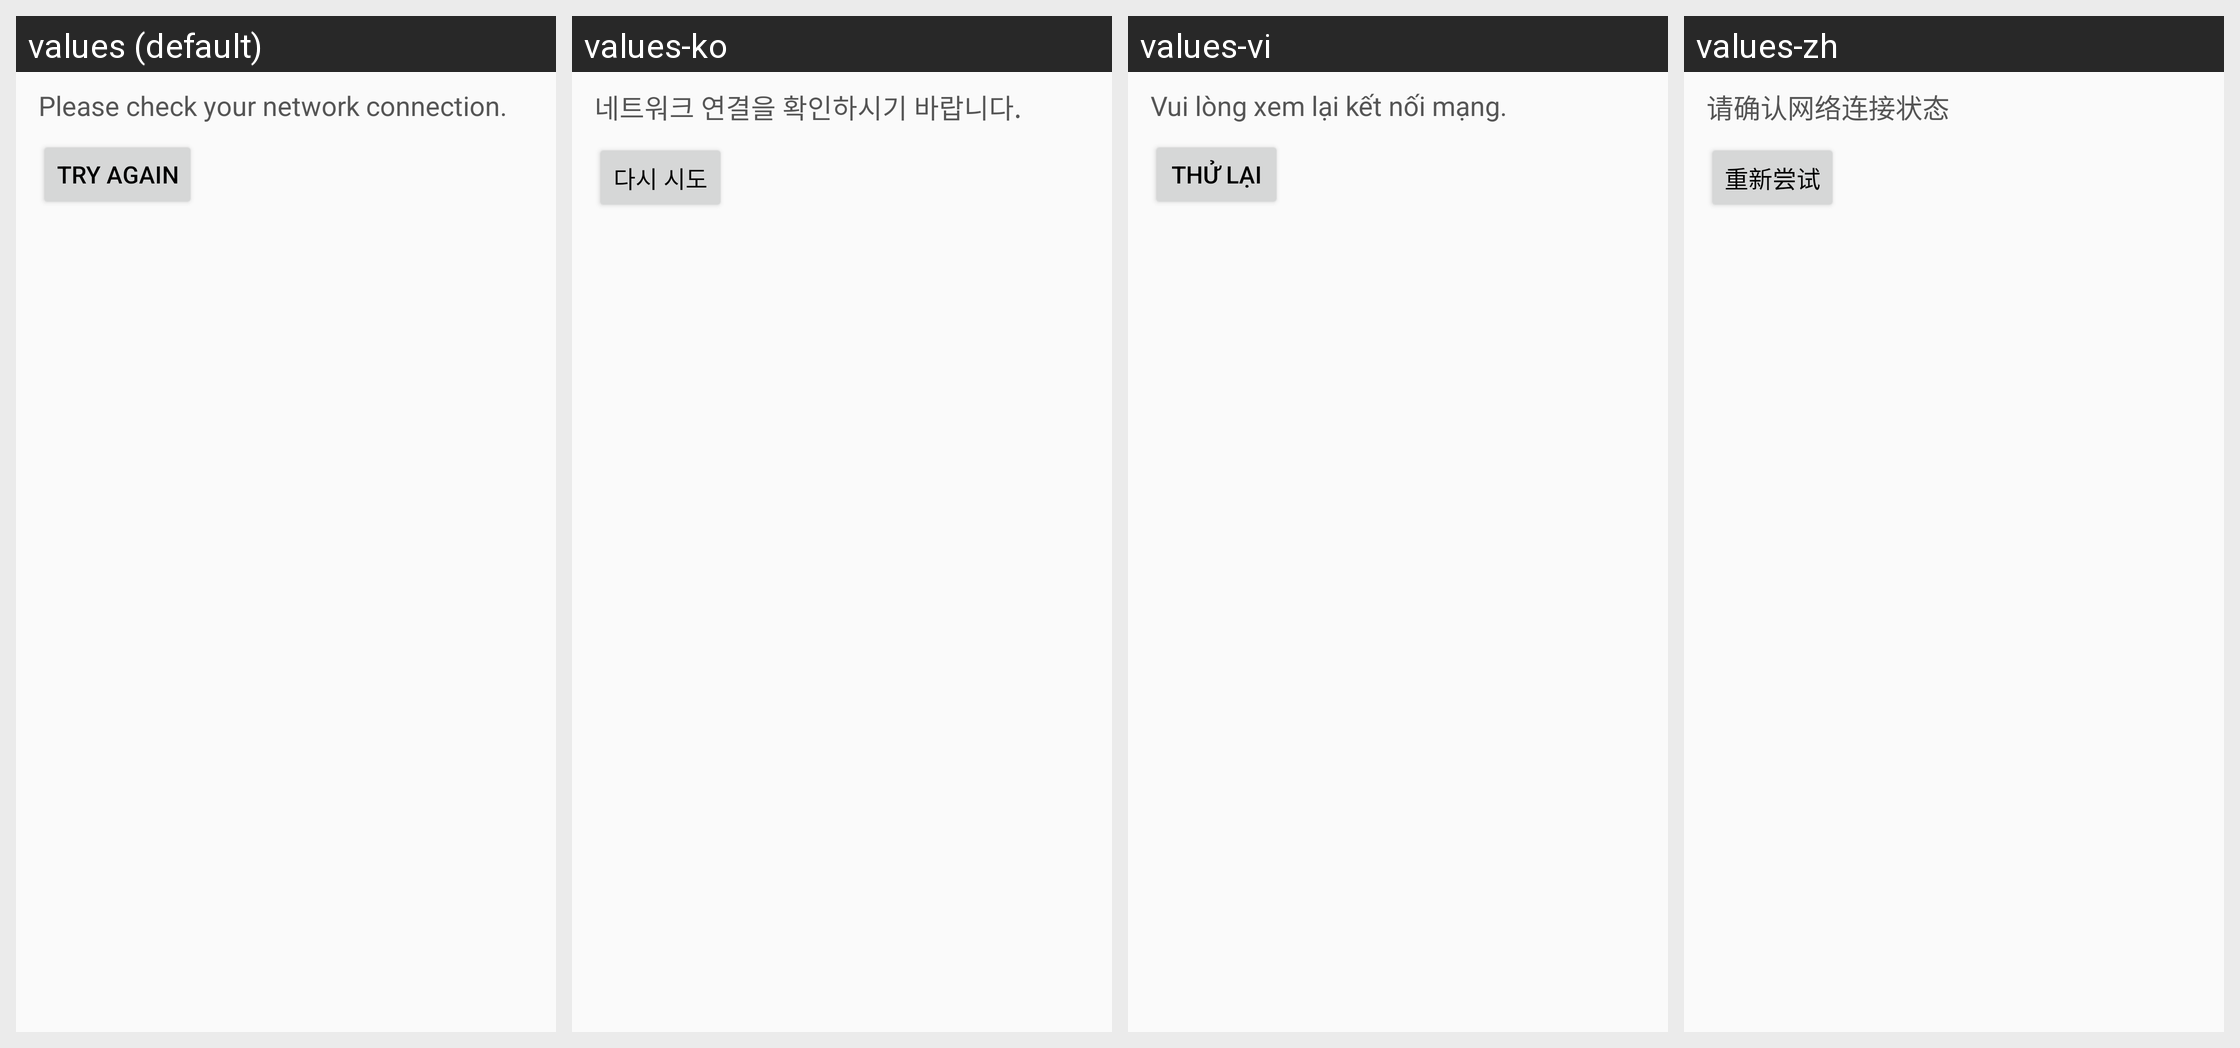

For this localized Android screen grid, give each drawn string resource with its value in every locale shown.
Android screen res/layout/list_more_try_again.xml rendered under 4 locales, left to right: values (default), values-ko, values-vi, values-zh. Device: Nexus 5 (rendered at 1080×1920; each locale shown at half size, 540×960, under a caption strip naming it); theme AppTheme.
Strings drawn on this screen, with the default value and each locale's value (text and hints the layout hard-codes, and strings that could not be matched under every locale, appear in the picture but are not listed):

message_network_checking
  values: Please check your network connection.
  values-ko: 네트워크 연결을 확인하시기 바랍니다.
  values-vi: Vui lòng xem lại kết nối mạng.
  values-zh: 请确认网络连接状态

text_try_again
  values: Try again
  values-ko: 다시 시도
  values-vi: Thử lại
  values-zh: 重新尝试
